Labelled photos from "car_parts_dataset", an image-classification folder in caip-csa-grcymt-team/car-part-defect-ML-classifier. The possible labels are: major defect, minor defect, no defect.

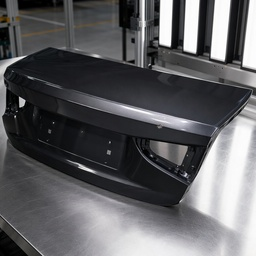
Label: minor defect

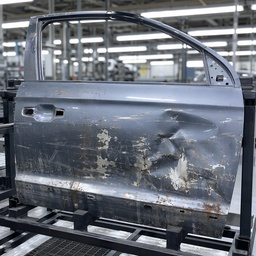
Label: major defect

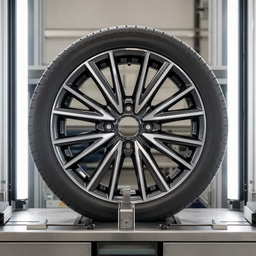
Label: no defect

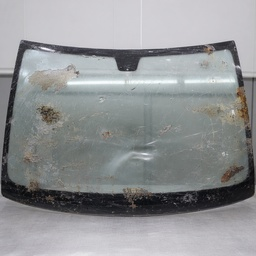
Label: major defect

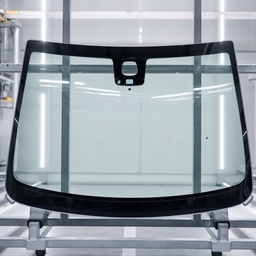
Label: minor defect

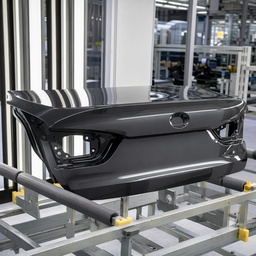
Label: no defect
